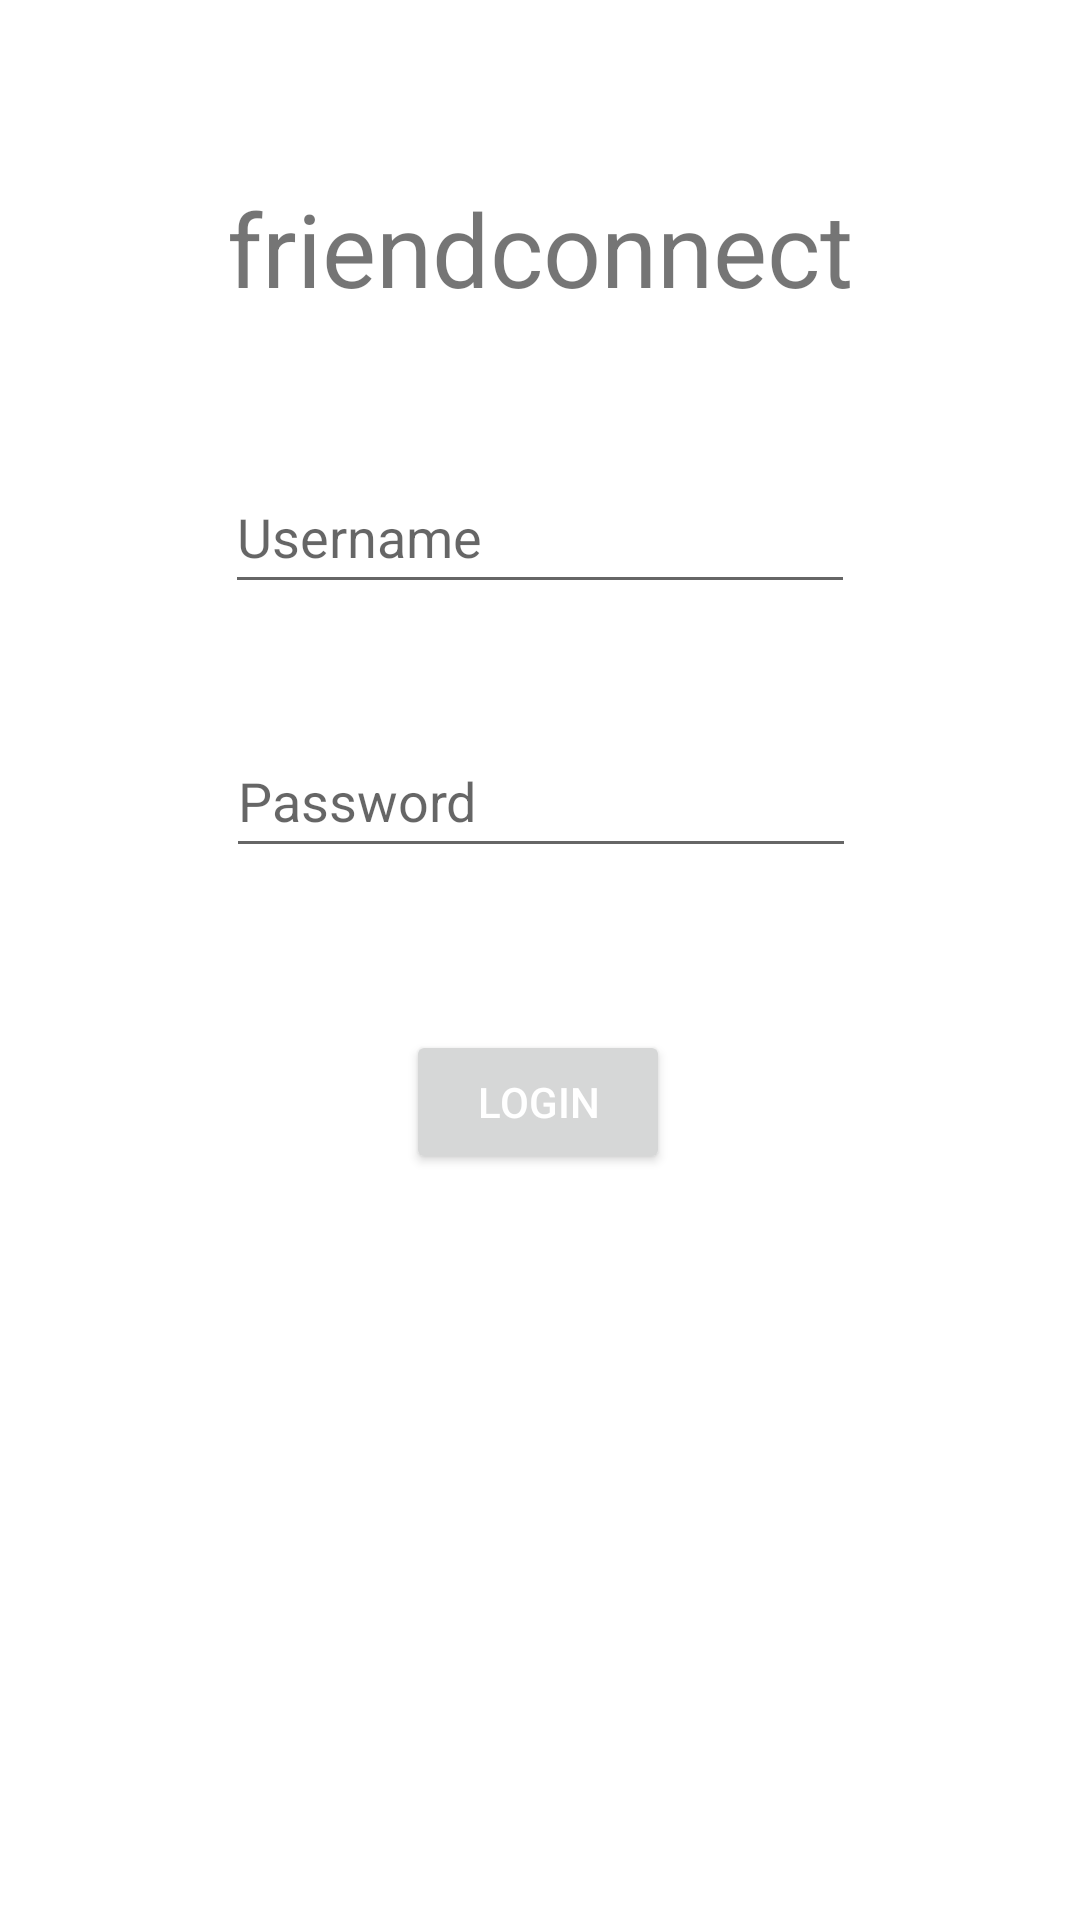

Write the Android layout XML for this screen, with the resource values it uses.
<!-- AndroidManifest.xml: application theme Theme.Friendconnect -->
<!-- res/layout/activity_login.xml -->
<?xml version="1.0" encoding="utf-8"?>
<androidx.constraintlayout.widget.ConstraintLayout xmlns:android="http://schemas.android.com/apk/res/android"
    xmlns:app="http://schemas.android.com/apk/res-auto"
    xmlns:tools="http://schemas.android.com/tools"
    android:layout_width="match_parent"
    android:layout_height="match_parent"
    tools:context=".LoginActivity">

    <TextView
        android:id="@+id/textView2"
        android:layout_width="wrap_content"
        android:layout_height="wrap_content"
        android:layout_marginTop="60dp"
        android:text="@string/friendconnect"
        android:textSize="34sp"
        app:layout_constraintLeft_toLeftOf="parent"
        app:layout_constraintRight_toRightOf="parent"
        app:layout_constraintTop_toTopOf="parent" />

    <EditText
        android:id="@+id/editUsername"
        android:layout_width="wrap_content"
        android:layout_height="wrap_content"
        android:layout_marginTop="48dp"
        android:ems="10"
        android:hint="Username"
        android:inputType="textPersonName"
        android:minHeight="48dp"
        app:layout_constraintEnd_toEndOf="parent"
        app:layout_constraintStart_toStartOf="parent"
        app:layout_constraintTop_toBottomOf="@+id/textView2" />

    <EditText
        android:id="@+id/editPassword"
        android:layout_width="wrap_content"
        android:layout_height="wrap_content"
        android:layout_marginTop="40dp"
        android:ems="10"
        android:hint="Password"
        android:inputType="textPassword"
        android:minHeight="48dp"
        app:layout_constraintEnd_toEndOf="parent"
        app:layout_constraintHorizontal_bias="0.502"
        app:layout_constraintStart_toStartOf="parent"
        app:layout_constraintTop_toBottomOf="@+id/editUsername" />

    <Button
        android:id="@+id/btnLogin"
        android:layout_width="wrap_content"
        android:layout_height="wrap_content"
        android:layout_marginTop="44dp"
        android:text="Login"
        app:layout_constraintBottom_toBottomOf="parent"
        app:layout_constraintEnd_toEndOf="parent"
        app:layout_constraintHorizontal_bias="0.498"
        app:layout_constraintStart_toStartOf="parent"
        app:layout_constraintTop_toBottomOf="@+id/editPassword"
        app:layout_constraintVertical_bias="0.039" />

</androidx.constraintlayout.widget.ConstraintLayout>
<!-- resources referenced by this layout -->
<resources>
  <string name="friendconnect">friendconnect</string>
  <style name="Theme.Friendconnect" parent="Theme.MaterialComponents.DayNight">
          
          <item name="colorPrimary">@color/green</item>
          <item name="colorPrimaryVariant">@color/green2</item>
          <item name="colorOnPrimary">@color/white</item>
          
          <item name="colorSecondary">@color/blue</item>
          <item name="colorSecondaryVariant">@color/blue2</item>
          <item name="colorOnSecondary">@color/black</item>
          
          <item name="android:statusBarColor" tools:targetApi="l">?attr/colorPrimaryVariant</item>
          
          <item name="android:textColorPrimary">@color/white</item>
          <item name="android:editTextColor">@color/black</item>
      </style>
  <color name="green">#1BB55C</color>
  <color name="green2">#2FAF65</color>
  <color name="white">#FFFFFFFF</color>
  <color name="blue">#206DD8</color>
  <color name="blue2">#0E4DA4</color>
  <color name="black">#FF000000</color>
</resources>
